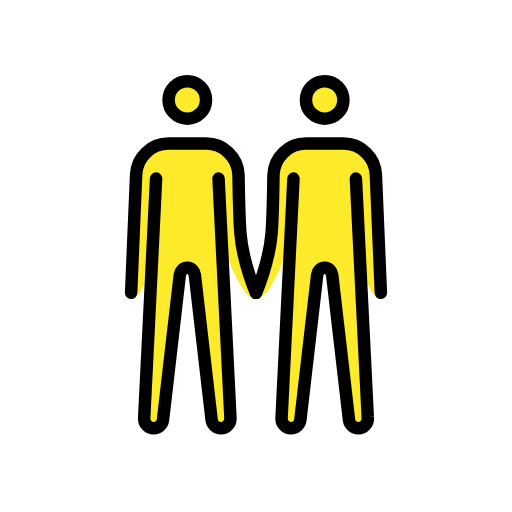
t = 0.00 s
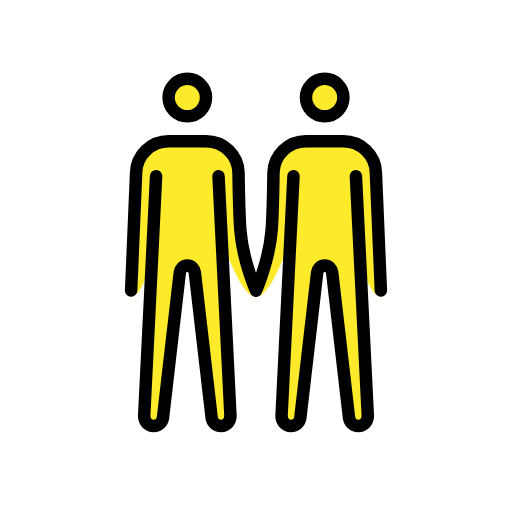
t = 0.48 s
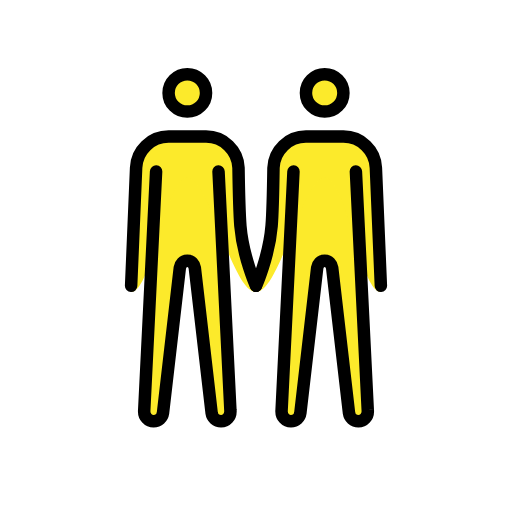
t = 1.43 s
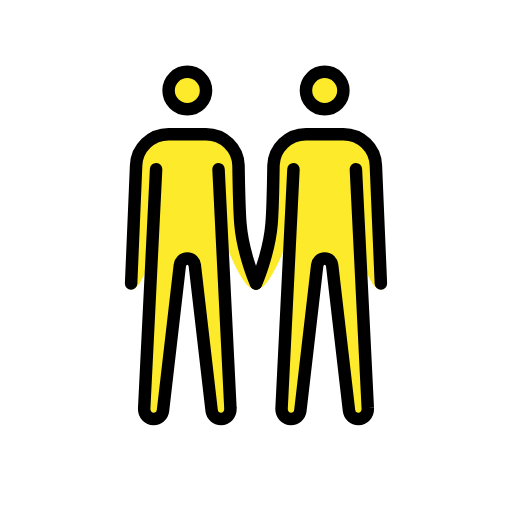
t = 1.90 s
t = 2.38 s: frame unchanged from t = 1.43 s, image omitted
t = 3.33 s: frame unchanged from t = 0.48 s, image omitted

The animated SVG that drew these frames (rendered in a browser with its animation timeline set to each time). Animation: 1 SMIL element (animateTransform=1); one cycle of 3.80 s, repeats indefinitely.

<?xml version='1.0' encoding='utf-8'?>
<svg xmlns="http://www.w3.org/2000/svg" id="emoji" viewBox="-5 -5 82 82" version="1.1" width="200" height="200" role="img">
  <title>OpenMoji: men holding hands</title><g><g id="color" />
  <g id="skin">
    <g id="skin-b">
      <circle cx="47" cy="11" r="3" fill="#FCEA2B" />
      <path fill="#FCEA2B" d="M52,23.6l1.9,38.2c0.1,1.1-0.7,1.8-1.5,1.8S51,63,50.9,62.3L48.2,39c-0.1-0.6-0.5-1.1-1.2-1.1 s-1.1,0.5-1.2,1.1l-2.7,23.3c-0.1,0.7-0.7,1.3-1.5,1.3s-1.6-0.7-1.5-1.8L42,23.6" />
      <path fill="#FCEA2B" d="M56,42.9c-3.3,0-5.5-18.3-9-18.3s-7.2,18.3-11,18.3c0,0,2.1-5.7,2.5-10.6c0.2-2.5,0.3-9.3,0.3-9.3 c0.1-2.8,2.4-5,5.2-5h6c2.8,0,5.1,2.2,5.2,5L56,42.9z" />
    </g>
    <g id="skin-a">
      <circle cx="25" cy="11" r="3" fill="#FCEA2B" />
      <path fill="#FCEA2B" d="M20,23.6l-1.9,38.2c-0.1,1.1,0.7,1.8,1.5,1.8s1.4-0.6,1.5-1.3L23.8,39c0.1-0.6,0.5-1.1,1.2-1.1 s1.1,0.5,1.2,1.1l2.7,23.3c0.1,0.7,0.7,1.3,1.5,1.3s1.6-0.7,1.5-1.8L30,23.6" />
      <path fill="#FCEA2B" d="M16.8,23c0.1-2.8,2.4-5,5.2-5h6c2.8,0,5.1,2.2,5.2,5c0,0,0.1,6.7,0.3,9.3C34,37.2,36,42.9,36,42.9 c-3.8,0-7.5-18.3-11-18.3s-5.7,18.3-9,18.3L16.8,23z" />
    </g>
  </g>
  <g id="skin-shadow" />
  <g id="hair" />
  <g id="line">
    <circle cx="47" cy="11" r="3" fill="none" stroke="#000000" stroke-miterlimit="10" stroke-width="2" />
    <path fill="none" stroke="#000000" stroke-linecap="round" stroke-linejoin="round" stroke-width="2" d="M36,41.9 c0,0,2.1-4.7,2.5-9.6c0.2-2.5,0.3-9.3,0.3-9.3c0.1-2.8,2.4-5,5.2-5h6c2.8,0,5.1,2.2,5.2,5L56,41.9" />
    <path fill="none" stroke="#000000" stroke-linecap="round" stroke-linejoin="round" stroke-width="2" d="M52,23.6l1.9,38.2 c0.1,1.1-0.7,1.8-1.5,1.8S51,63,50.9,62.3L48.2,39c-0.1-0.6-0.5-1.1-1.2-1.1s-1.1,0.5-1.2,1.1l-2.7,23.3c-0.1,0.7-0.7,1.3-1.5,1.3 s-1.6-0.7-1.5-1.8L42,23.6" />
    <circle cx="25" cy="11" r="3" fill="none" stroke="#000000" stroke-miterlimit="10" stroke-width="2" />
    <path fill="none" stroke="#000000" stroke-linecap="round" stroke-linejoin="round" stroke-width="2" d="M16,41.9L16.8,23 c0.1-2.8,2.4-5,5.2-5h6c2.8,0,5.1,2.2,5.2,5c0,0,0.1,6.7,0.3,9.3c0.4,4.9,2.5,9.6,2.5,9.6" />
    <path fill="none" stroke="#000000" stroke-linecap="round" stroke-linejoin="round" stroke-width="2" d="M20,23.6l-1.9,38.2 c-0.1,1.1,0.7,1.8,1.5,1.8s1.4-0.6,1.5-1.3L23.8,39c0.1-0.6,0.5-1.1,1.2-1.1s1.1,0.5,1.2,1.1l2.7,23.3c0.1,0.7,0.7,1.3,1.5,1.3 s1.6-0.7,1.5-1.8L30,23.6" />
  </g>
<animateTransform attributeName="transform" type="translate" values="0 0;0 -1.5;0 0" dur="3.8s" repeatCount="indefinite" /></g></svg>
